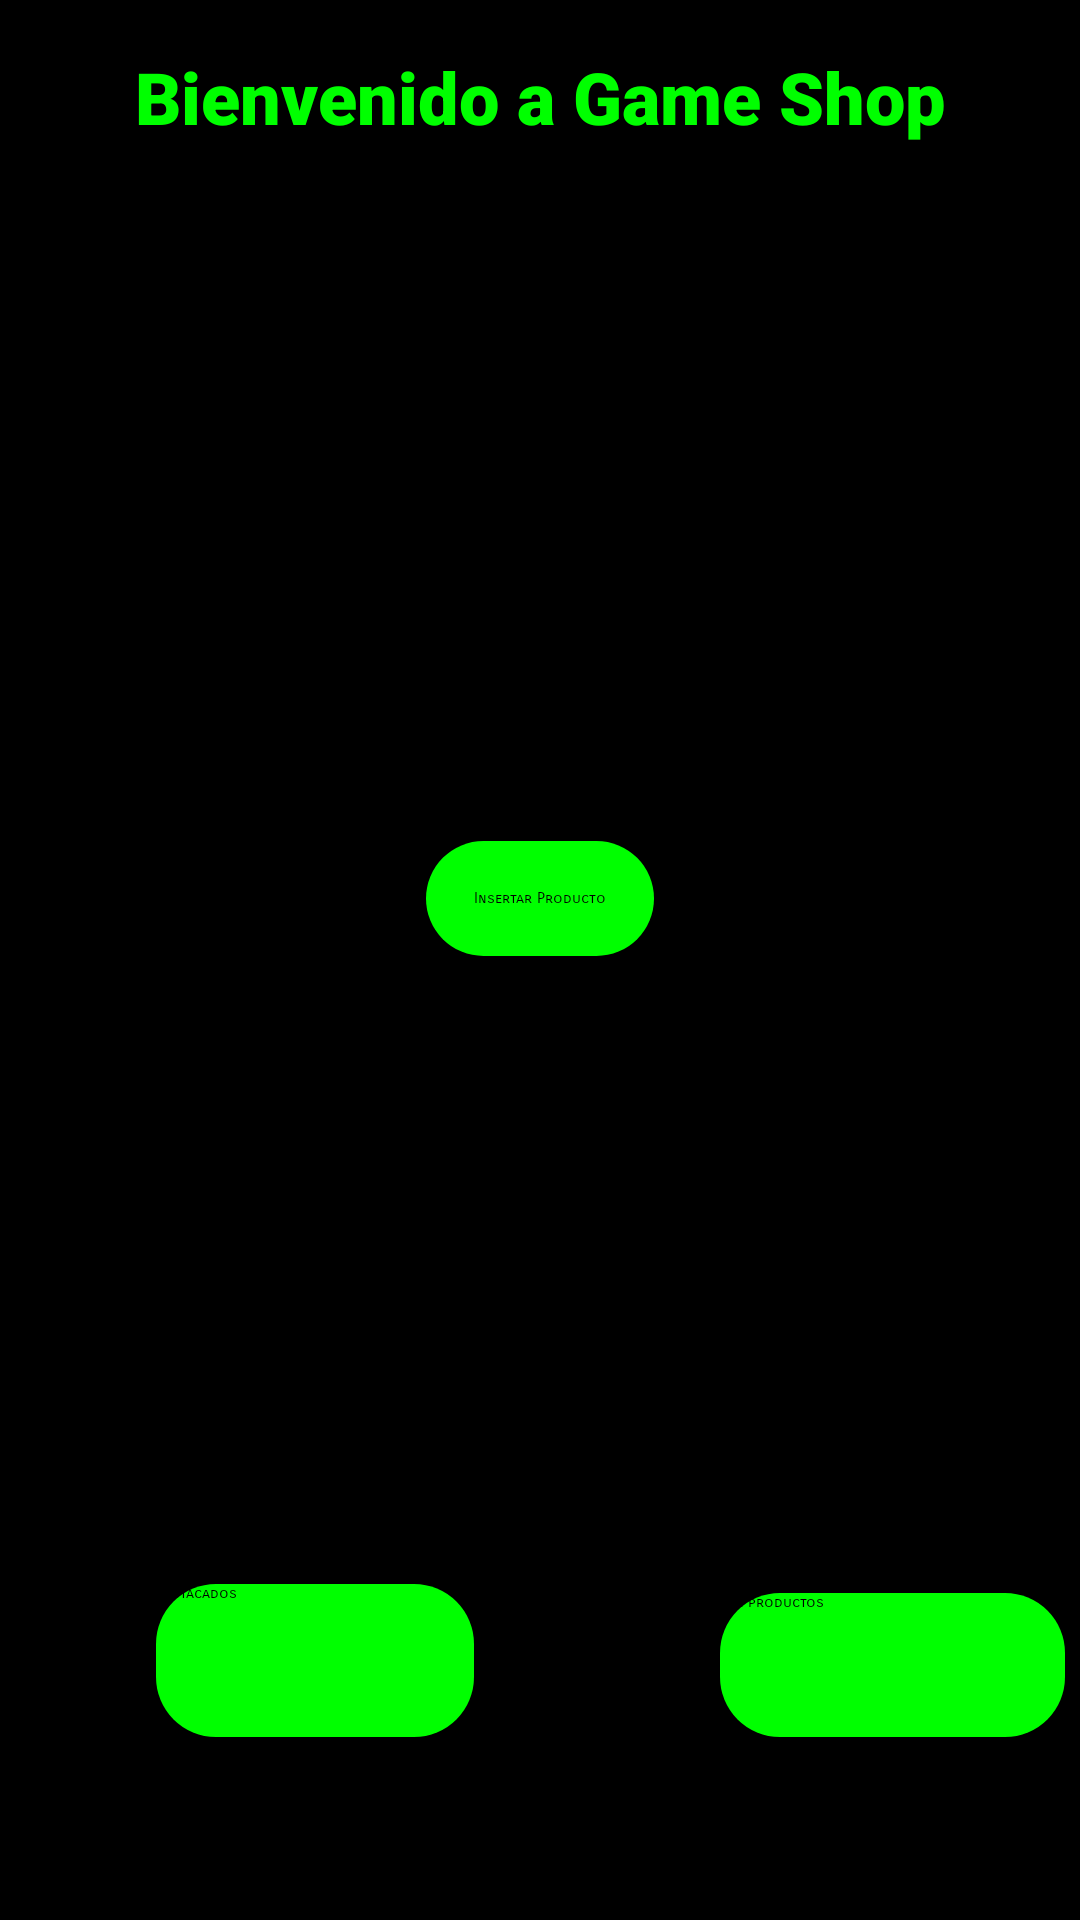

This screen was rendered from an Android layout file. Write that file and the resources it references.
<!-- AndroidManifest.xml: application theme Theme.TIENDA_VIDEOJUEGOS -->
<!-- res/layout/activity_principal.xml -->
<?xml version="1.0" encoding="utf-8"?>
<androidx.constraintlayout.widget.ConstraintLayout xmlns:android="http://schemas.android.com/apk/res/android"
    xmlns:app="http://schemas.android.com/apk/res-auto"
    xmlns:tools="http://schemas.android.com/tools"
    android:layout_width="match_parent"
    android:layout_height="match_parent"
    android:background="#000000"
    tools:context=".PrincipalActivity">

    
    <TextView
        android:id="@+id/tvTitle"
        android:layout_width="wrap_content"
        android:layout_height="wrap_content"
        android:layout_marginTop="16dp"
        android:fontFamily="sans-serif-black"
        android:text="Bienvenido a Game Shop"
        android:textColor="#00FF00"
        android:textSize="24sp"
        android:textStyle="bold"
        app:layout_constraintEnd_toEndOf="parent"
        app:layout_constraintStart_toStartOf="parent"
        app:layout_constraintTop_toTopOf="parent" />

    <androidx.viewpager2.widget.ViewPager2
        android:id="@+id/viewPager"
        android:layout_width="match_parent"
        android:layout_height="200dp"
        android:layout_marginTop="16dp"
        app:layout_constraintEnd_toEndOf="parent"
        app:layout_constraintStart_toStartOf="parent"
        app:layout_constraintTop_toBottomOf="@+id/tvTitle" />

    <Button
        android:id="@+id/btnInsertarProducto"
        android:layout_width="wrap_content"
        android:layout_height="wrap_content"
        android:layout_marginTop="16dp"
        android:background="@drawable/rounded_button"
        android:fontFamily="sans-serif-smallcaps"
        android:padding="16dp"
        android:text="Insertar Producto"
        app:layout_constraintEnd_toEndOf="parent"
        app:layout_constraintStart_toStartOf="parent"
        app:layout_constraintTop_toBottomOf="@+id/viewPager" />


    <Button
        android:id="@+id/btnDestacados"
        android:layout_width="106dp"
        android:layout_height="51dp"
        android:layout_marginStart="52dp"
        android:layout_marginTop="12dp"
        android:background="@drawable/rounded_button"
        android:fontFamily="sans-serif-smallcaps"
        android:text="Destacados"
        app:layout_constraintStart_toStartOf="parent"
        app:layout_constraintTop_toBottomOf="@+id/imageViewDestacados" />

    <ImageView
        android:id="@+id/imageViewDestacados"
        android:layout_width="147dp"
        android:layout_height="140dp"
        android:layout_marginStart="32dp"
        android:layout_marginTop="376dp"
        app:layout_constraintStart_toStartOf="parent"
        app:layout_constraintTop_toTopOf="parent"
        app:srcCompat="@mipmap/destacados_foreground" />

    <ImageView
        android:id="@+id/imageViewProductos"
        android:layout_width="148dp"
        android:layout_height="143dp"
        android:layout_marginStart="224dp"
        android:layout_marginTop="372dp"
        app:layout_constraintStart_toStartOf="parent"
        app:layout_constraintTop_toTopOf="parent"
        app:srcCompat="@mipmap/productos_background"
        tools:ignore="MissingConstraints"
        tools:srcCompat="@mipmap/productos_foreground" />

    <Button
        android:id="@+id/btnProductos"
        android:layout_width="115dp"
        android:layout_height="48dp"
        android:layout_marginStart="240dp"
        android:layout_marginTop="16dp"
        android:background="@drawable/rounded_button"
        android:fontFamily="sans-serif-smallcaps"
        android:text="Ver productos"
        app:layout_constraintStart_toStartOf="parent"
        app:layout_constraintTop_toBottomOf="@+id/imageViewProductos" />


</androidx.constraintlayout.widget.ConstraintLayout>
<!-- resources referenced by this layout -->
<resources>
  <!-- drawable rounded_button (drawable) -->
  <?xml version="1.0" encoding="utf-8"?>
  <selector xmlns:android="http://schemas.android.com/apk/res/android">
      <item android:state_pressed="true">
          <shape>
              <solid android:color="@color/colorGreen" />
              <corners android:radius="20dp" />
          </shape>
      </item>
      <item>
          <shape>
              <solid android:color="@color/colorGreen" />
              <corners android:radius="20dp" />
          </shape>
      </item>
  </selector>
  <!-- mipmap destacados_foreground: webp bitmap (mipmap-hdpi, 32870 bytes) -->
  <!-- mipmap productos_background: webp bitmap (mipmap-xxxhdpi, 174586 bytes) -->
  <!-- mipmap productos_foreground: webp bitmap (mipmap-hdpi, 35144 bytes) -->
  <color name="colorGreen">#00FF00</color>
</resources>
